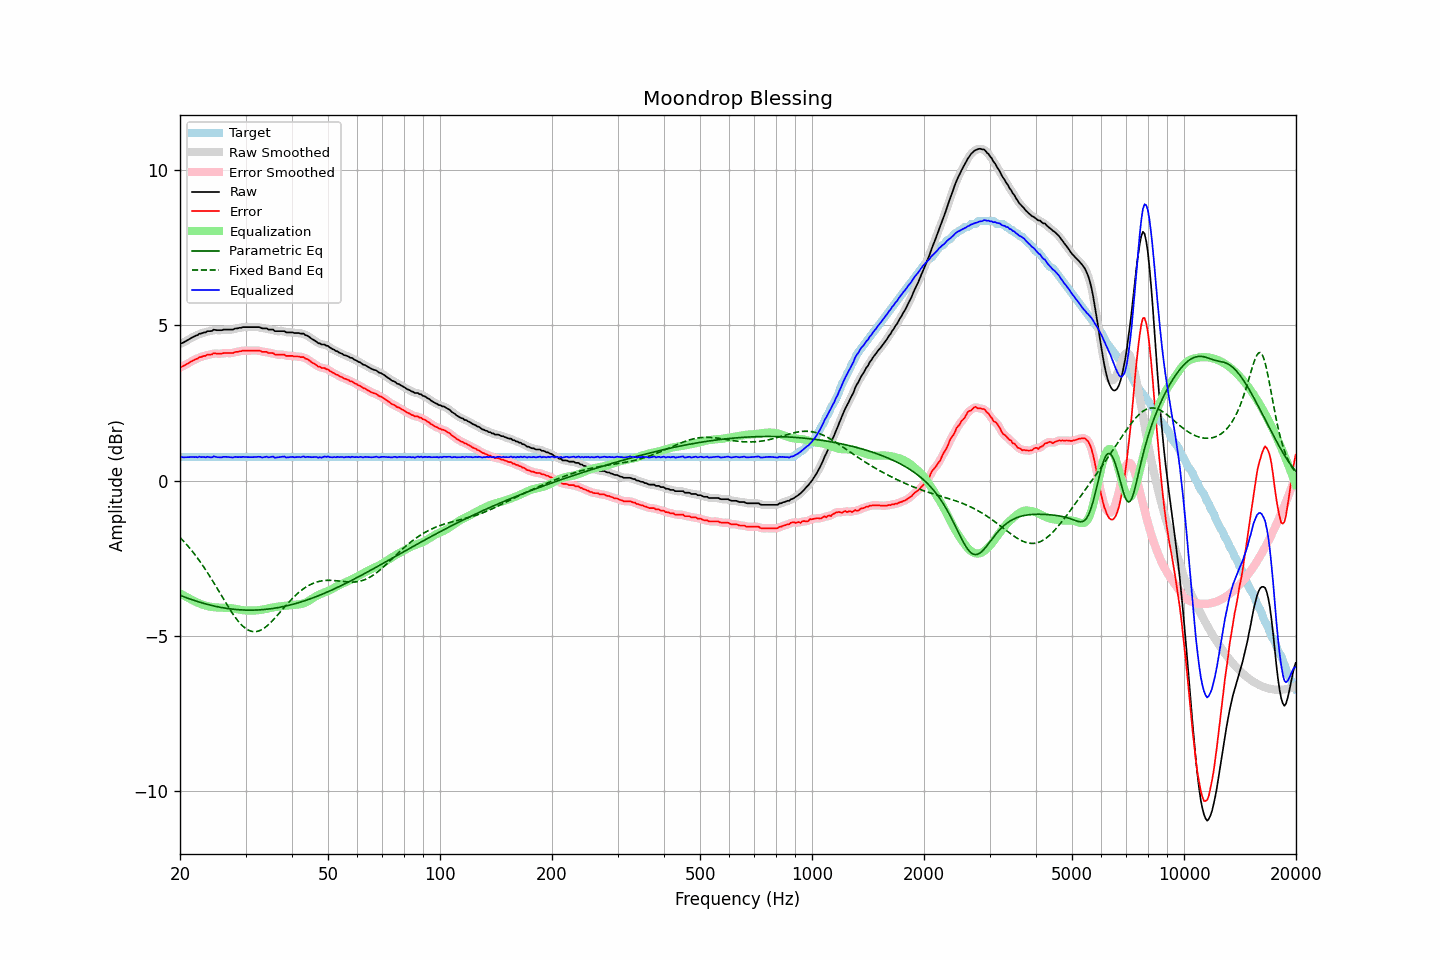

Values plotted in this chart, from the file beside it:
frequency, raw, error, smoothed, error_smoothed, equalization, parametric_eq, fixed_band_eq, equalized_raw, equalized_smoothed, target
20.00, 4.40, 3.64, 4.40, 3.64, -3.63, -3.69, -1.83, 0.77, 0.77, 0.76
20.20, 4.42, 3.66, 4.42, 3.66, -3.66, -3.71, -1.89, 0.76, 0.76, 0.76
20.40, 4.44, 3.68, 4.44, 3.69, -3.69, -3.73, -1.94, 0.75, 0.75, 0.76
20.61, 4.47, 3.71, 4.47, 3.71, -3.72, -3.75, -2.00, 0.75, 0.75, 0.76
20.81, 4.50, 3.74, 4.50, 3.74, -3.75, -3.77, -2.05, 0.75, 0.75, 0.76
21.02, 4.53, 3.77, 4.53, 3.77, -3.78, -3.79, -2.11, 0.75, 0.75, 0.76
21.23, 4.56, 3.80, 4.56, 3.80, -3.80, -3.81, -2.17, 0.75, 0.76, 0.76
21.44, 4.59, 3.83, 4.59, 3.83, -3.83, -3.83, -2.24, 0.76, 0.76, 0.76
21.66, 4.62, 3.86, 4.62, 3.86, -3.86, -3.85, -2.30, 0.76, 0.76, 0.76
21.87, 4.64, 3.88, 4.64, 3.88, -3.89, -3.86, -2.37, 0.75, 0.75, 0.76
22.09, 4.67, 3.91, 4.67, 3.91, -3.91, -3.88, -2.43, 0.76, 0.75, 0.76
22.31, 4.68, 3.92, 4.69, 3.93, -3.93, -3.90, -2.50, 0.74, 0.76, 0.76
22.54, 4.73, 3.97, 4.71, 3.96, -3.96, -3.91, -2.57, 0.77, 0.76, 0.76
22.76, 4.73, 3.97, 4.73, 3.98, -3.98, -3.93, -2.65, 0.75, 0.76, 0.76
22.99, 4.75, 3.99, 4.75, 3.99, -3.99, -3.94, -2.72, 0.75, 0.76, 0.76
23.22, 4.77, 4.01, 4.76, 4.01, -4.01, -3.96, -2.80, 0.76, 0.75, 0.76
23.45, 4.77, 4.01, 4.78, 4.03, -4.03, -3.97, -2.88, 0.74, 0.76, 0.76
23.69, 4.81, 4.05, 4.80, 4.04, -4.04, -3.99, -2.96, 0.77, 0.75, 0.76
23.92, 4.81, 4.05, 4.80, 4.05, -4.05, -4.00, -3.04, 0.75, 0.75, 0.76
24.16, 4.81, 4.05, 4.82, 4.06, -4.06, -4.01, -3.12, 0.74, 0.75, 0.76
24.40, 4.82, 4.06, 4.83, 4.07, -4.07, -4.02, -3.21, 0.75, 0.76, 0.76
24.65, 4.86, 4.10, 4.84, 4.08, -4.08, -4.04, -3.29, 0.78, 0.76, 0.76
24.89, 4.85, 4.09, 4.85, 4.09, -4.08, -4.05, -3.38, 0.77, 0.76, 0.76
25.14, 4.84, 4.08, 4.85, 4.09, -4.09, -4.06, -3.46, 0.75, 0.76, 0.76
25.39, 4.84, 4.08, 4.84, 4.08, -4.09, -4.07, -3.55, 0.75, 0.75, 0.76
25.65, 4.84, 4.08, 4.84, 4.08, -4.09, -4.08, -3.64, 0.75, 0.75, 0.76
25.91, 4.84, 4.08, 4.84, 4.09, -4.09, -4.09, -3.72, 0.74, 0.75, 0.76
26.16, 4.86, 4.10, 4.85, 4.10, -4.09, -4.10, -3.81, 0.76, 0.76, 0.76
26.43, 4.86, 4.10, 4.86, 4.10, -4.09, -4.11, -3.90, 0.76, 0.76, 0.76
26.69, 4.86, 4.10, 4.86, 4.10, -4.10, -4.12, -3.98, 0.76, 0.76, 0.76
26.96, 4.86, 4.10, 4.86, 4.10, -4.10, -4.12, -4.07, 0.76, 0.76, 0.76
27.23, 4.86, 4.10, 4.85, 4.10, -4.11, -4.13, -4.15, 0.75, 0.75, 0.76
27.50, 4.86, 4.10, 4.86, 4.10, -4.11, -4.14, -4.23, 0.75, 0.75, 0.76
27.77, 4.86, 4.10, 4.87, 4.11, -4.12, -4.14, -4.30, 0.74, 0.75, 0.76
28.05, 4.89, 4.13, 4.88, 4.12, -4.13, -4.15, -4.38, 0.76, 0.75, 0.76
28.33, 4.90, 4.14, 4.89, 4.14, -4.14, -4.15, -4.45, 0.76, 0.76, 0.76
28.62, 4.90, 4.14, 4.90, 4.15, -4.15, -4.16, -4.51, 0.75, 0.76, 0.76
28.90, 4.92, 4.16, 4.91, 4.16, -4.16, -4.16, -4.58, 0.76, 0.76, 0.76
29.19, 4.92, 4.16, 4.92, 4.17, -4.17, -4.16, -4.63, 0.75, 0.76, 0.76
29.48, 4.94, 4.18, 4.93, 4.18, -4.17, -4.17, -4.68, 0.76, 0.76, 0.76
29.78, 4.94, 4.18, 4.94, 4.18, -4.18, -4.17, -4.73, 0.76, 0.76, 0.76
30.08, 4.94, 4.18, 4.94, 4.18, -4.18, -4.17, -4.77, 0.76, 0.76, 0.76
30.38, 4.94, 4.18, 4.94, 4.18, -4.18, -4.17, -4.80, 0.75, 0.75, 0.76
30.68, 4.94, 4.18, 4.94, 4.18, -4.19, -4.17, -4.83, 0.75, 0.75, 0.76
30.99, 4.94, 4.18, 4.94, 4.18, -4.19, -4.17, -4.85, 0.75, 0.75, 0.76
31.30, 4.94, 4.18, 4.94, 4.18, -4.19, -4.17, -4.86, 0.75, 0.75, 0.76
31.61, 4.94, 4.18, 4.94, 4.18, -4.18, -4.17, -4.86, 0.75, 0.75, 0.76
31.93, 4.94, 4.18, 4.94, 4.18, -4.18, -4.17, -4.86, 0.76, 0.76, 0.76
32.24, 4.94, 4.18, 4.94, 4.18, -4.18, -4.17, -4.85, 0.76, 0.76, 0.76
32.57, 4.94, 4.18, 4.93, 4.18, -4.17, -4.16, -4.84, 0.77, 0.76, 0.76
32.89, 4.93, 4.17, 4.92, 4.17, -4.17, -4.16, -4.82, 0.76, 0.76, 0.76
33.22, 4.90, 4.14, 4.91, 4.15, -4.16, -4.16, -4.79, 0.74, 0.75, 0.76
33.55, 4.90, 4.14, 4.90, 4.15, -4.15, -4.15, -4.76, 0.75, 0.75, 0.76
33.89, 4.90, 4.14, 4.89, 4.14, -4.14, -4.15, -4.73, 0.76, 0.75, 0.76
34.23, 4.90, 4.14, 4.88, 4.13, -4.13, -4.14, -4.69, 0.77, 0.76, 0.76
34.57, 4.86, 4.10, 4.87, 4.12, -4.12, -4.14, -4.64, 0.74, 0.76, 0.76
34.92, 4.86, 4.10, 4.86, 4.11, -4.10, -4.13, -4.59, 0.75, 0.76, 0.76
35.27, 4.86, 4.10, 4.85, 4.10, -4.09, -4.12, -4.54, 0.77, 0.76, 0.76
35.62, 4.86, 4.10, 4.84, 4.09, -4.08, -4.12, -4.49, 0.77, 0.76, 0.76
35.97, 4.81, 4.05, 4.82, 4.07, -4.07, -4.11, -4.43, 0.73, 0.75, 0.76
... 635 more rows
